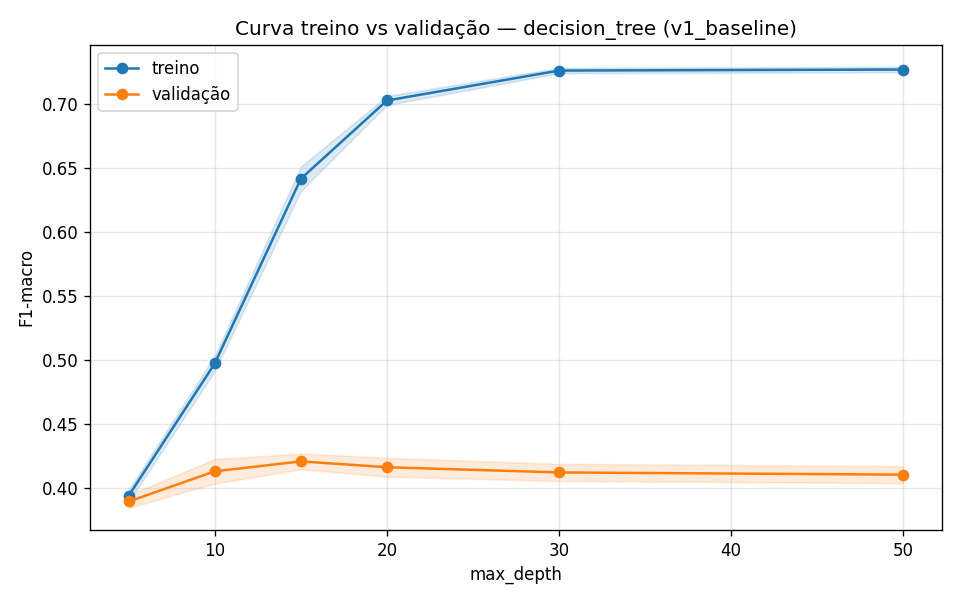

Data behind this chart, as committed beside it:
train_mean, train_std, val_mean, val_std, param_range
0.3943, 0.004631, 0.3897, 0.004959, 5
0.4977, 0.005927, 0.4133, 0.009488, 10
0.6418, 0.009481, 0.4211, 0.006135, 15
0.7029, 0.00349, 0.4165, 0.007305, 20
0.7263, 0.00206, 0.4124, 0.006662, 30
0.7271, 0.002097, 0.4107, 0.006639, 50
